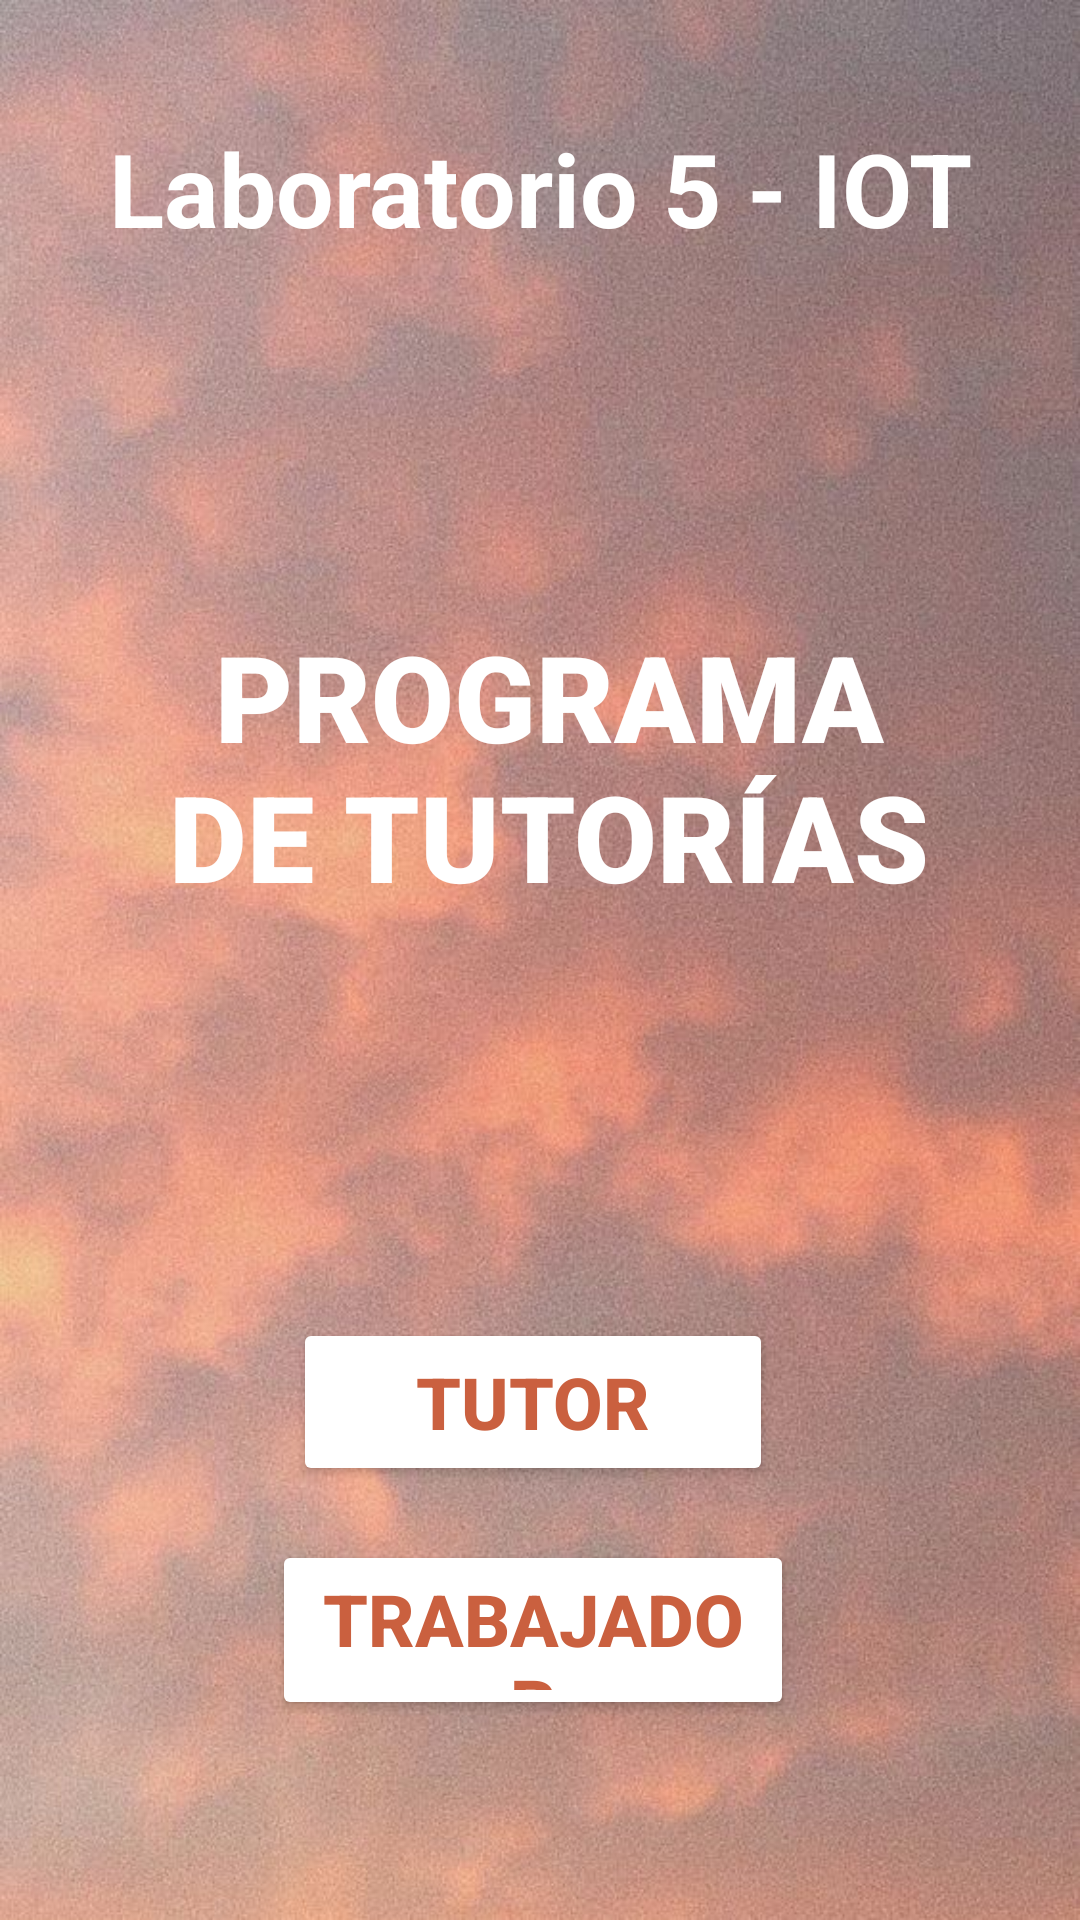

Reconstruct the res/layout file that produces this screen, plus the resources it refers to.
<!-- AndroidManifest.xml: application theme Theme.LAB5_IOT -->
<!-- res/layout/activity_main.xml -->
<?xml version="1.0" encoding="utf-8"?>
<androidx.constraintlayout.widget.ConstraintLayout xmlns:android="http://schemas.android.com/apk/res/android"
    xmlns:app="http://schemas.android.com/apk/res-auto"
    xmlns:tools="http://schemas.android.com/tools"
    android:layout_width="match_parent"
    android:layout_height="match_parent"
    android:background="@drawable/fondo6"
    tools:context=".MainActivity">


    <TextView
        android:id="@+id/textView"
        android:layout_width="277dp"
        android:layout_height="114dp"
        android:layout_marginTop="24dp"
        android:fontFamily="sans-serif-black"
        android:gravity="center_horizontal"
        android:text="PROGRAMA DE TUTORÍAS"
        android:textColor="#FFFFFF"
        android:textSize="40sp"
        android:textStyle="bold"
        android:typeface="monospace"
        app:layout_constraintBottom_toBottomOf="parent"
        app:layout_constraintEnd_toEndOf="parent"
        app:layout_constraintHorizontal_bias="0.537"
        app:layout_constraintStart_toStartOf="parent"
        app:layout_constraintTop_toBottomOf="@+id/textView5"
        app:layout_constraintVertical_bias="0.23" />


    <Button
        android:id="@+id/buttonTrabajador"
        android:layout_width="174dp"
        android:layout_height="60dp"
        android:layout_marginTop="12dp"
        android:backgroundTint="#FFFFFF"
        android:text="Trabajador"
        android:textColor="#CA603F"
        android:textSize="24sp"
        android:textStyle="bold"
        app:iconTint="#0E0D0D"
        app:layout_constraintBottom_toBottomOf="parent"
        app:layout_constraintEnd_toEndOf="@+id/buttonTutor"
        app:layout_constraintStart_toStartOf="@+id/buttonTutor"
        app:layout_constraintTop_toBottomOf="@+id/buttonTutor"
        app:layout_constraintVertical_bias="0.083" />

    <Button
        android:id="@+id/buttonTutor"
        android:layout_width="160dp"
        android:layout_height="56dp"
        android:layout_marginTop="120dp"
        android:backgroundTint="#FFFFFF"
        android:text="Tutor"
        android:textColor="#CA603F"
        android:textSize="24sp"
        android:textStyle="bold"
        app:iconTint="#020202"
        app:layout_constraintEnd_toEndOf="@+id/textView"
        app:layout_constraintHorizontal_bias="0.452"
        app:layout_constraintStart_toStartOf="@+id/textView"
        app:layout_constraintTop_toBottomOf="@+id/textView"
        app:rippleColor="#040303" />

    <TextView
        android:id="@+id/textView5"
        android:layout_width="wrap_content"
        android:layout_height="wrap_content"
        android:layout_marginTop="40dp"
        android:text="Laboratorio 5 - IOT"
        android:textColor="#FFFFFF"
        android:textSize="34sp"
        android:textStyle="bold"
        app:layout_constraintEnd_toEndOf="parent"
        app:layout_constraintStart_toStartOf="parent"
        app:layout_constraintTop_toTopOf="parent" />

</androidx.constraintlayout.widget.ConstraintLayout>
<!-- resources referenced by this layout -->
<resources>
  <!-- drawable fondo6: jpg bitmap (drawable, 104066 bytes) -->
  <style name="Theme.LAB5_IOT" parent="Base.Theme.LAB5_IOT" />
  <style name="Base.Theme.LAB5_IOT" parent="Theme.Material3.DayNight.NoActionBar">
          
          
      </style>
</resources>
